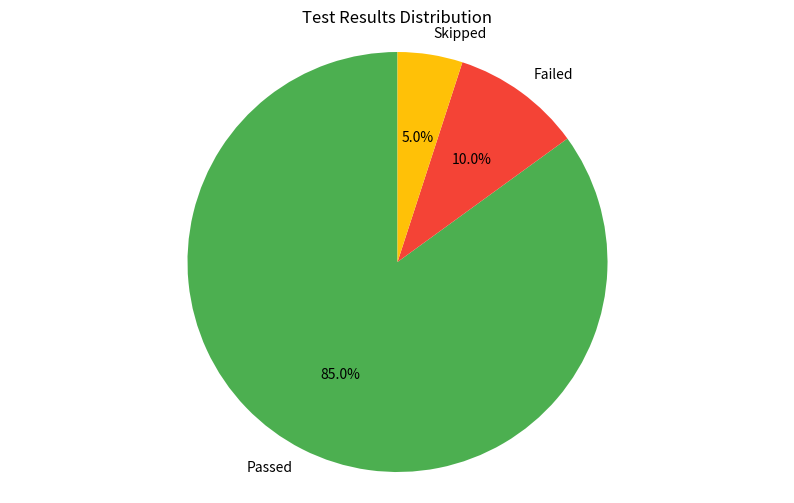

Write Python code to recreate this figure.
"""
Comprehensive Test Report Generator

Generates HTML reports with charts and analytics for test results.
Requirements: 12.28, 12.29
Implementation: Python using pytest-html, matplotlib, jinja2
"""

import json
import os
from datetime import datetime
from pathlib import Path
from typing import Dict, List
import matplotlib.pyplot as plt
import matplotlib
matplotlib.use('Agg')  # Non-interactive backend


class TestReportGenerator:
    """Generate comprehensive test reports with analytics."""
    
    def __init__(self, output_dir: str = 'reports'):
        self.output_dir = Path(output_dir)
        self.output_dir.mkdir(exist_ok=True)
    
    def generate_html_report(self, test_results: Dict):
        """Generate HTML report with test results and charts."""
        timestamp = datetime.now().strftime('%Y%m%d-%H%M%S')
        report_file = self.output_dir / f'test-report-{timestamp}.html'
        
        # Generate charts
        self._generate_charts(test_results)
        
        # Generate HTML
        html_content = f"""
        <!DOCTYPE html>
        <html>
        <head>
            <title>Staging Test Report</title>
            <style>
                body {{ font-family: Arial, sans-serif; margin: 20px; }}
                .summary {{ background: #f0f0f0; padding: 15px; border-radius: 5px; }}
                .passed {{ color: green; }}
                .failed {{ color: red; }}
                table {{ border-collapse: collapse; width: 100%; margin-top: 20px; }}
                th, td {{ border: 1px solid #ddd; padding: 8px; text-align: left; }}
                th {{ background-color: #4CAF50; color: white; }}
            </style>
        </head>
        <body>
            <h1>Staging Test Report</h1>
            <div class="summary">
                <h2>Summary</h2>
                <p>Total Tests: {test_results.get('total', 0)}</p>
                <p class="passed">Passed: {test_results.get('passed', 0)}</p>
                <p class="failed">Failed: {test_results.get('failed', 0)}</p>
                <p>Success Rate: {test_results.get('success_rate', 0):.2f}%</p>
            </div>
            <h2>Test Results</h2>
            <img src="test-results-chart.png" alt="Test Results Chart" style="max-width: 800px;">
        </body>
        </html>
        """
        
        report_file.write_text(html_content)
        print(f"✓ Report generated: {report_file}")
        return str(report_file)
    
    def _generate_charts(self, test_results: Dict):
        """Generate charts for test results."""
        # Pie chart for test results
        labels = ['Passed', 'Failed', 'Skipped']
        sizes = [
            test_results.get('passed', 0),
            test_results.get('failed', 0),
            test_results.get('skipped', 0)
        ]
        colors = ['#4CAF50', '#f44336', '#FFC107']
        
        plt.figure(figsize=(10, 6))
        plt.pie(sizes, labels=labels, colors=colors, autopct='%1.1f%%', startangle=90)
        plt.axis('equal')
        plt.title('Test Results Distribution')
        plt.savefig(self.output_dir / 'test-results-chart.png')
        plt.close()


if __name__ == "__main__":
    # Example usage
    generator = TestReportGenerator()
    test_results = {
        'total': 100,
        'passed': 85,
        'failed': 10,
        'skipped': 5,
        'success_rate': 85.0
    }
    generator.generate_html_report(test_results)
